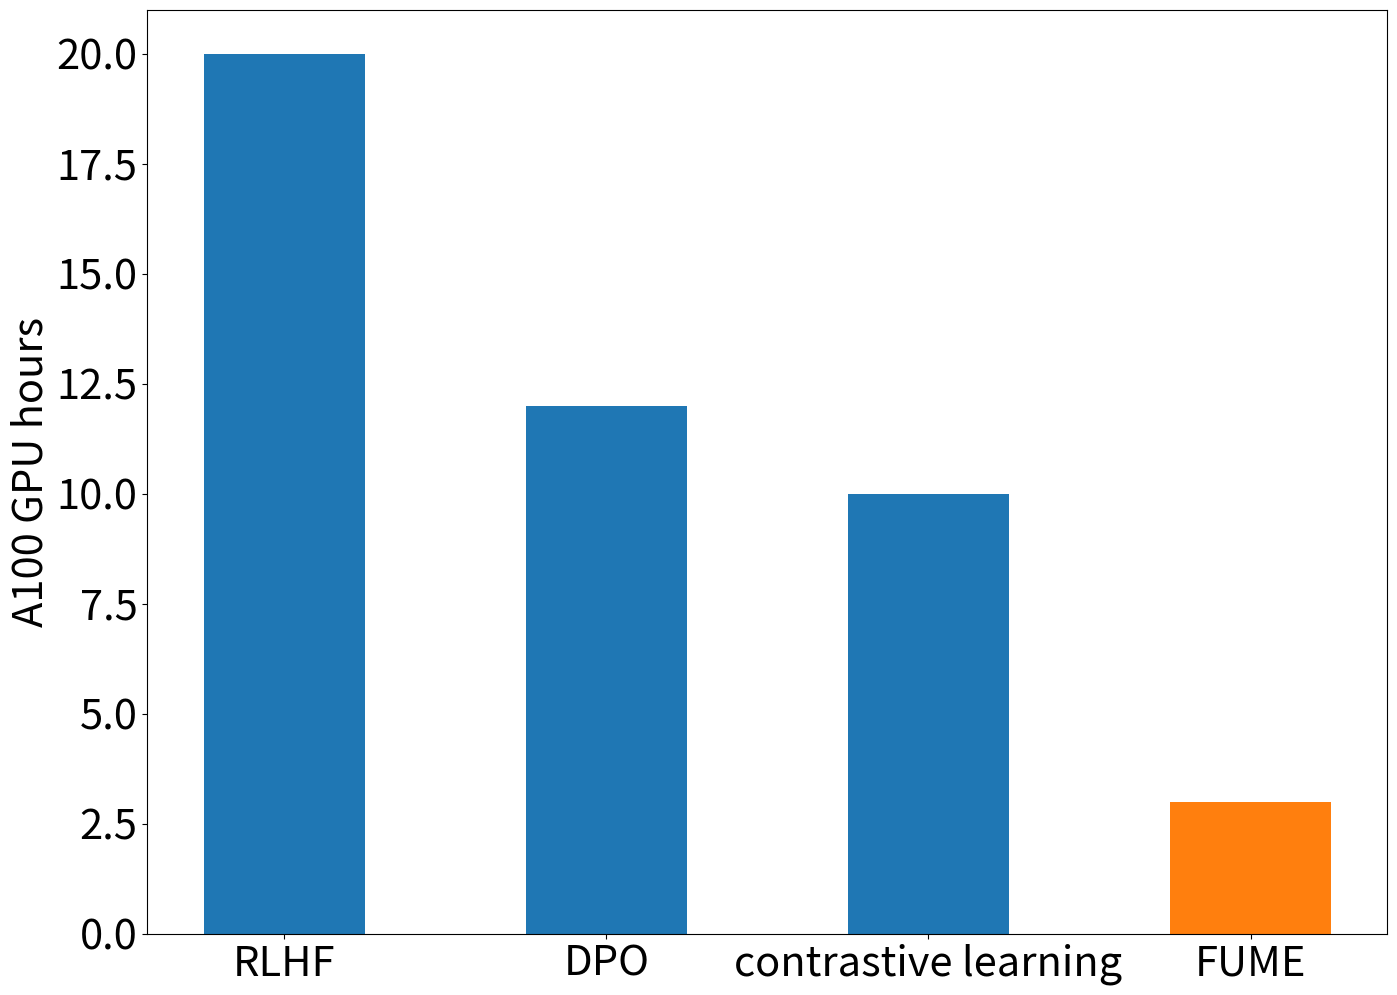
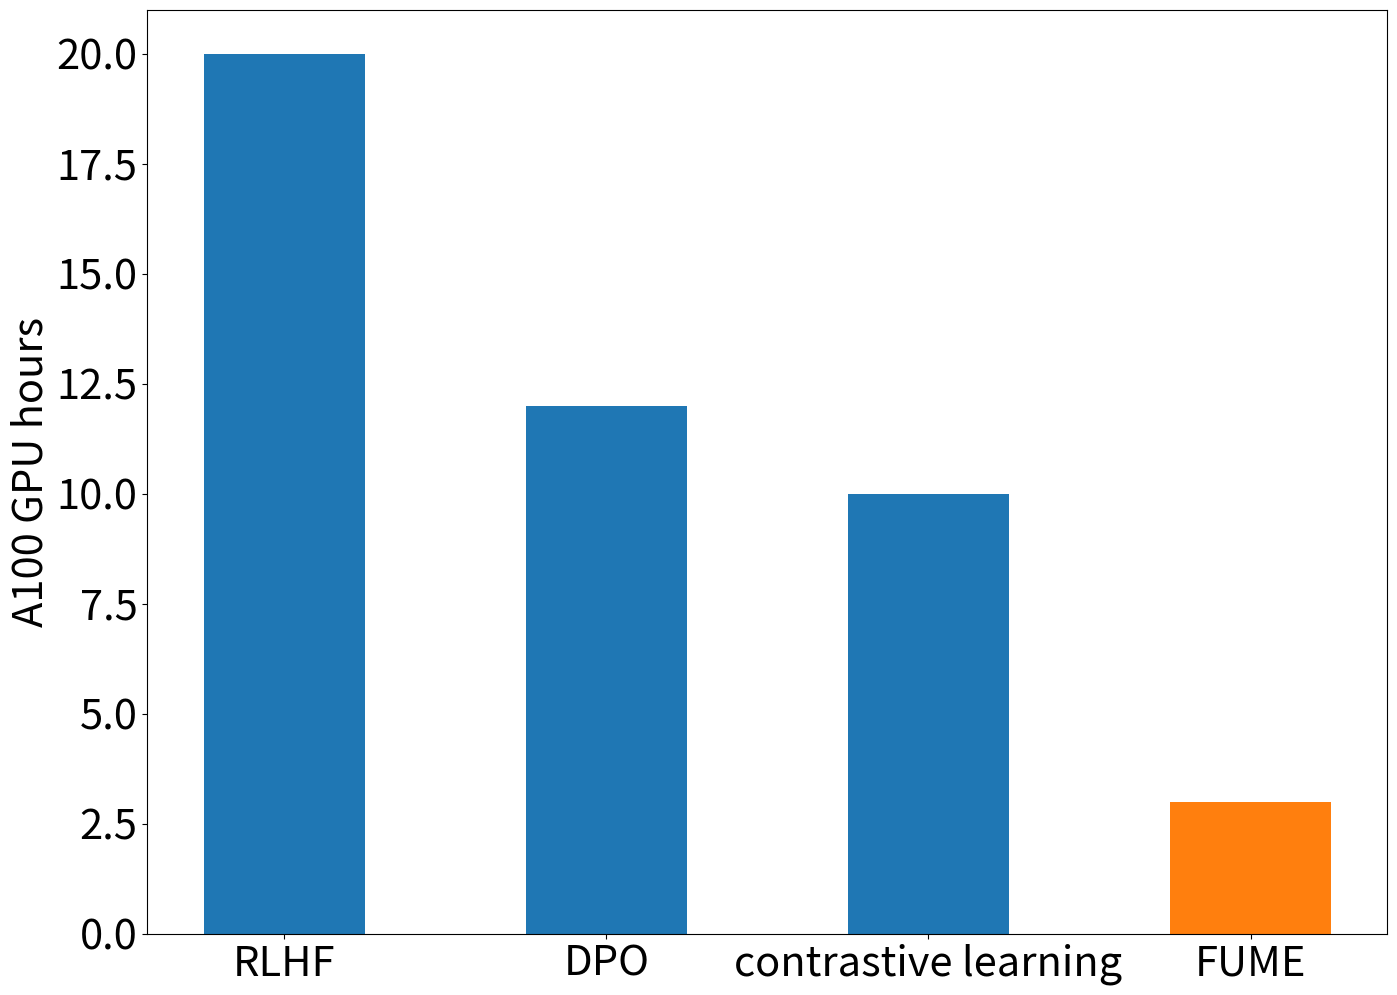

Python code for these plots, in order:
# -*- coding: utf-8 -*-
# @Date    : 2024-02-09 15:49:44
# @Author  : Shangyu.Xing (starreeze@foxmail.com)

from __future__ import annotations
from matplotlib import pyplot as plt


def main():
    labels = ["RLHF", "DPO", "contrastive learning", "FUME"]
    values = [20, 12, 10, 3]

    # Specify colors for each bar. All but the last one are blue, the last one is orange.
    colors = ["tab:blue"] * (len(values) - 1) + ["tab:orange"]

    # Create the bar chart
    plt.figure(figsize=(16, 12))
    plt.bar(labels, values, color=colors, width=0.5)  # type: ignore

    # Adding the title and labels
    # plt.xlabel("Method", fontsize=24)
    plt.ylabel("A100 GPU hours", fontsize=30)
    plt.xticks(fontsize=30)
    plt.yticks(fontsize=30)

    # Show the plot
    plt.show()


if __name__ == "__main__":
    main()


if __name__ == "__main__":
    main()
